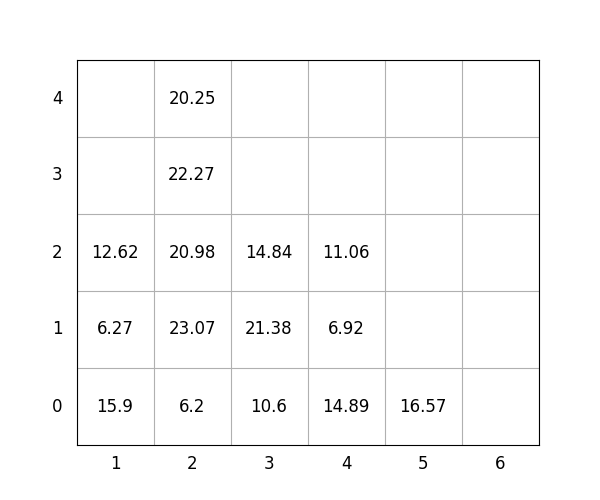

Data behind this chart, as committed beside it:
idx, loc_x, loc_y, loc_z, weight, group, score, seq, reloc, size(ft)
1, 4, 0, 0, 14.89, 2, 214.9, 1, 0, 20
2, 2, 0, 0, 6.2, 0, 6.2, 2, 1.0, 20
3, 2, 0, 1, 23.07, 2, 223.1, 3, 1.0, 20
4, 1, 0, 0, 15.9, 0, 15.9, 4, 1.0, 20
5, 2, 0, 2, 20.98, 2, 221, 5, 1.0, 20
6, 3, 0, 0, 10.6, 1, 110.6, 6, 1.0, 20
7, 5, 0, 0, 16.57, 3, 316.6, 7, 0, 20
8, 1, 0, 1, 6.27, 0, 6.27, 8, 1.0, 20
9, 2, 0, 3, 22.27, 2, 222.3, 9, 1.0, 20
10, 4, 0, 1, 6.92, 3, 306.9, 10, 0, 20
11, 2, 0, 4, 20.25, 2, 220.2, 11, 1.0, 20
12, 3, 0, 1, 21.38, 1, 121.4, 12, 1.0, 20
13, 3, 0, 2, 14.84, 2, 214.8, 13, 1.0, 20
14, 1, 0, 2, 12.62, 0, 12.62, 14, 1.0, 20
15, 4, 0, 2, 11.06, 3, 311.1, 15, 0, 20
